Run: headless pygame with SDL's dummy video driver; simulated clock (each Clock.tick advances the game by its frame time, no real sleeping); random seed 0; keys injected as events and as key.get_pressed() state; no mouse input.
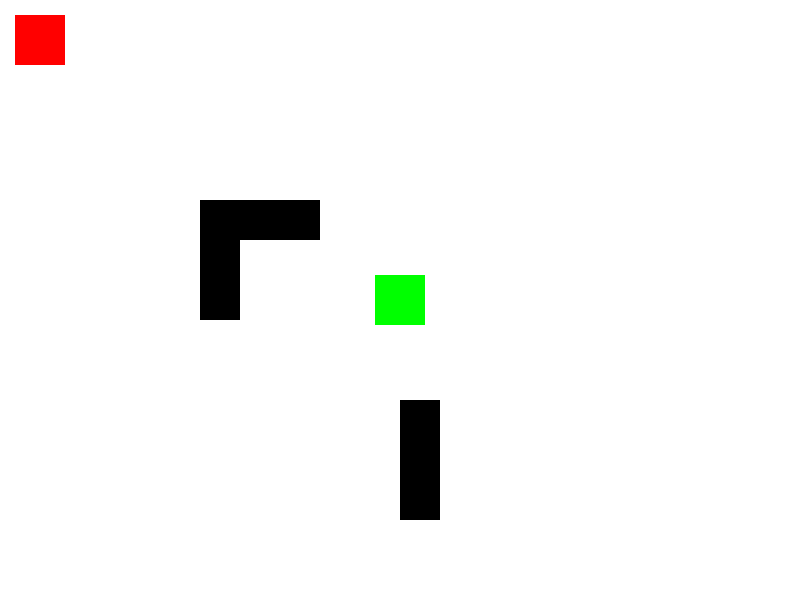
Frame 1 of 4 · flips 1–60 · no input
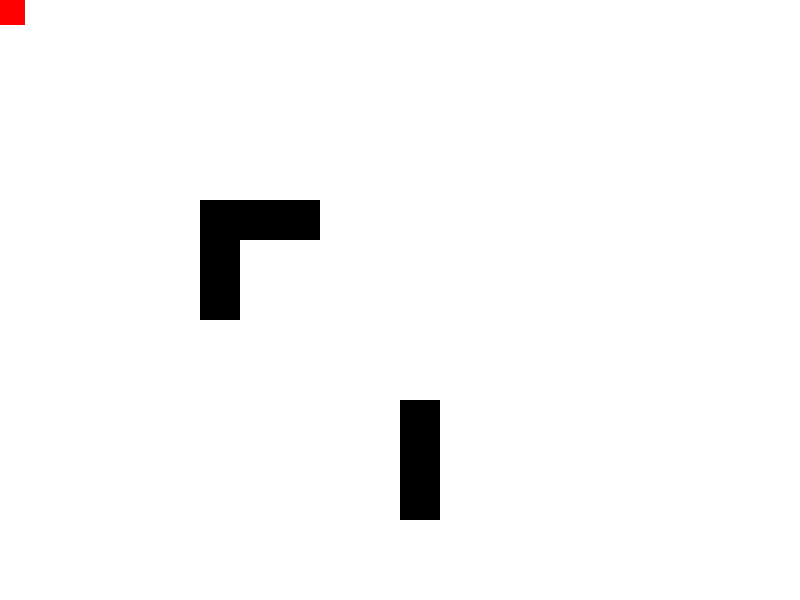
Frame 2 of 4 · flips 61–180 · tapped SPACE, RETURN · held RIGHT (→), D
Frame 3 of 4 · flips 181–300 · held DOWN (↓), S · screen unchanged from frame 2, image omitted
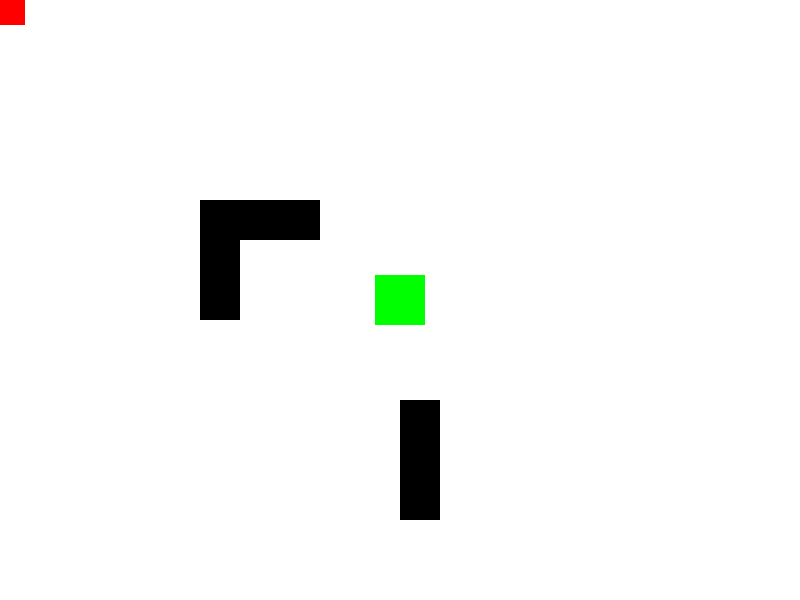
Frame 4 of 4 · flips 301–420 · held LEFT (←), A, UP (↑), W

The pygame program that drew these frames:

import pygame
import heapq
import math

# Initialize Pygame
pygame.init()

# Set up display
SCREEN_WIDTH = 800
SCREEN_HEIGHT = 600
GRID_SIZE = 40
GRID_WIDTH = SCREEN_WIDTH // GRID_SIZE
GRID_HEIGHT = SCREEN_HEIGHT // GRID_SIZE
screen = pygame.display.set_mode((SCREEN_WIDTH, SCREEN_HEIGHT))
pygame.display.set_caption("Enemy Pathfinding with Obstacle Avoidance")

# Colors
WHITE = (255, 255, 255)
RED = (255, 0, 0)
GREEN = (0, 255, 0)
BLUE = (0, 0, 255)
BLACK = (0, 0, 0)


# Define the player class
class Player(pygame.sprite.Sprite):
    def __init__(self):
        super().__init__()
        self.image = pygame.Surface((50, 50))
        self.image.fill(GREEN)
        self.rect = self.image.get_rect()
        self.rect.center = (SCREEN_WIDTH // 2, SCREEN_HEIGHT // 2)

    def update(self):
        keys = pygame.key.get_pressed()
        if keys[pygame.K_LEFT]:
            self.rect.x -= 5
        if keys[pygame.K_RIGHT]:
            self.rect.x += 5
        if keys[pygame.K_UP]:
            self.rect.y -= 5
        if keys[pygame.K_DOWN]:
            self.rect.y += 5


# Define the enemy class
class Enemy(pygame.sprite.Sprite):
    def __init__(self, start_x, start_y):
        super().__init__()
        self.image = pygame.Surface((50, 50))
        self.image.fill(RED)
        self.rect = self.image.get_rect()
        self.rect.center = (start_x, start_y)
        self.path = []
        self.speed = 2

    def update(self):
        if self.path:
            target = self.path[0]
            self.move_towards(target)
            if self.rect.centerx == target[0] and self.rect.centery == target[1]:
                self.path.pop(0)  # Remove the target point once reached

    def move_towards(self, target):
        dx, dy = target[0] - self.rect.centerx, target[1] - self.rect.centery
        distance = math.hypot(dx, dy)
        if distance > 0:
            dx, dy = dx / distance, dy / distance  # Normalize direction
            self.rect.x += dx * self.speed
            self.rect.y += dy * self.speed


# A* Pathfinding classes
class Node:
    def __init__(self, x, y):
        self.x = x
        self.y = y
        self.g = float('inf')  # Cost to get to this node
        self.h = 0  # Heuristic estimate from this node to the goal
        self.f = float('inf')  # Total cost (g + h)
        self.parent = None  # Parent node for path reconstruction

    def __lt__(self, other):
        return self.f < other.f  # For priority queue


# A* algorithm
def astar(start, goal, grid):
    open_list = []
    closed_list = set()

    start_node = Node(start[0], start[1])
    goal_node = Node(goal[0], goal[1])

    start_node.g = 0
    start_node.f = start_node.g + heuristic(start_node, goal_node)
    heapq.heappush(open_list, start_node)

    while open_list:
        current_node = heapq.heappop(open_list)

        if (current_node.x, current_node.y) == (goal_node.x, goal_node.y):
            path = []
            while current_node:
                path.append((current_node.x, current_node.y))
                current_node = current_node.parent
            return path[::-1]  # Return reversed path

        closed_list.add((current_node.x, current_node.y))

        for neighbor in neighbors(current_node, grid):
            if (neighbor.x, neighbor.y) in closed_list:
                continue

            tentative_g = current_node.g + 1  # Assumes cost of moving to a neighbor is always 1

            if tentative_g < neighbor.g:
                neighbor.g = tentative_g
                neighbor.h = heuristic(neighbor, goal_node)
                neighbor.f = neighbor.g + neighbor.h
                neighbor.parent = current_node
                heapq.heappush(open_list, neighbor)

    return None  # No path found


def neighbors(node, grid):
    directions = [(-1, 0), (1, 0), (0, -1), (0, 1)]  # Left, Right, Up, Down
    result = []

    for dx, dy in directions:
        nx, ny = node.x + dx, node.y + dy
        if 0 <= nx < GRID_WIDTH and 0 <= ny < GRID_HEIGHT and grid[ny][nx] == 0:
            result.append(Node(nx, ny))

    return result


def heuristic(node1, node2):
    return abs(node1.x - node2.x) + abs(node1.y - node2.y)  # Manhattan distance


# Create the grid (0 = walkable, 1 = blocked)
grid = [[0 for _ in range(GRID_WIDTH)] for _ in range(GRID_HEIGHT)]

# Add some obstacles
grid[5][5] = 1
grid[6][5] = 1
grid[7][5] = 1
grid[5][6] = 1
grid[5][7] = 1
grid[10][10] = 1
grid[11][10] = 1
grid[12][10] = 1

# Create player and enemy
player = Player()
enemy = Enemy(100, 100)

# Create sprite groups
all_sprites = pygame.sprite.Group()
all_sprites.add(player)
all_sprites.add(enemy)

# Game loop
running = True
clock = pygame.time.Clock()

while running:
    # Handle events
    for event in pygame.event.get():
        if event.type == pygame.QUIT:
            running = False

    # Get the player's position
    player_position = (player.rect.centerx // GRID_SIZE, player.rect.centery // GRID_SIZE)

    # Calculate the path for the enemy to follow
    enemy_position = (enemy.rect.centerx // GRID_SIZE, enemy.rect.centery // GRID_SIZE)
    path = astar(enemy_position, player_position, grid)
    if path:
        enemy.path = path

    # Update all sprites
    all_sprites.update()

    # Draw everything
    screen.fill(WHITE)

    # Draw the grid
    for y in range(GRID_HEIGHT):
        for x in range(GRID_WIDTH):
            color = BLACK if grid[y][x] == 1 else WHITE
            pygame.draw.rect(screen, color, (x * GRID_SIZE, y * GRID_SIZE, GRID_SIZE, GRID_SIZE), 0)

    # Draw the player and enemy
    all_sprites.draw(screen)

    # Update display
    pygame.display.flip()

    # Cap the frame rate
    clock.tick(60)

# Quit Pygame
pygame.quit()
